Labelled photos from "imagens", an image-classification folder in Rout222/cafes. The possible labels are: bons, quebrados, sujeira.

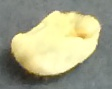
Label: quebrados

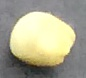
Label: bons

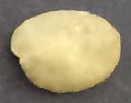
Label: bons

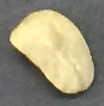
Label: quebrados

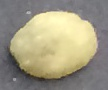
Label: bons

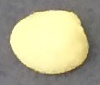
Label: bons
